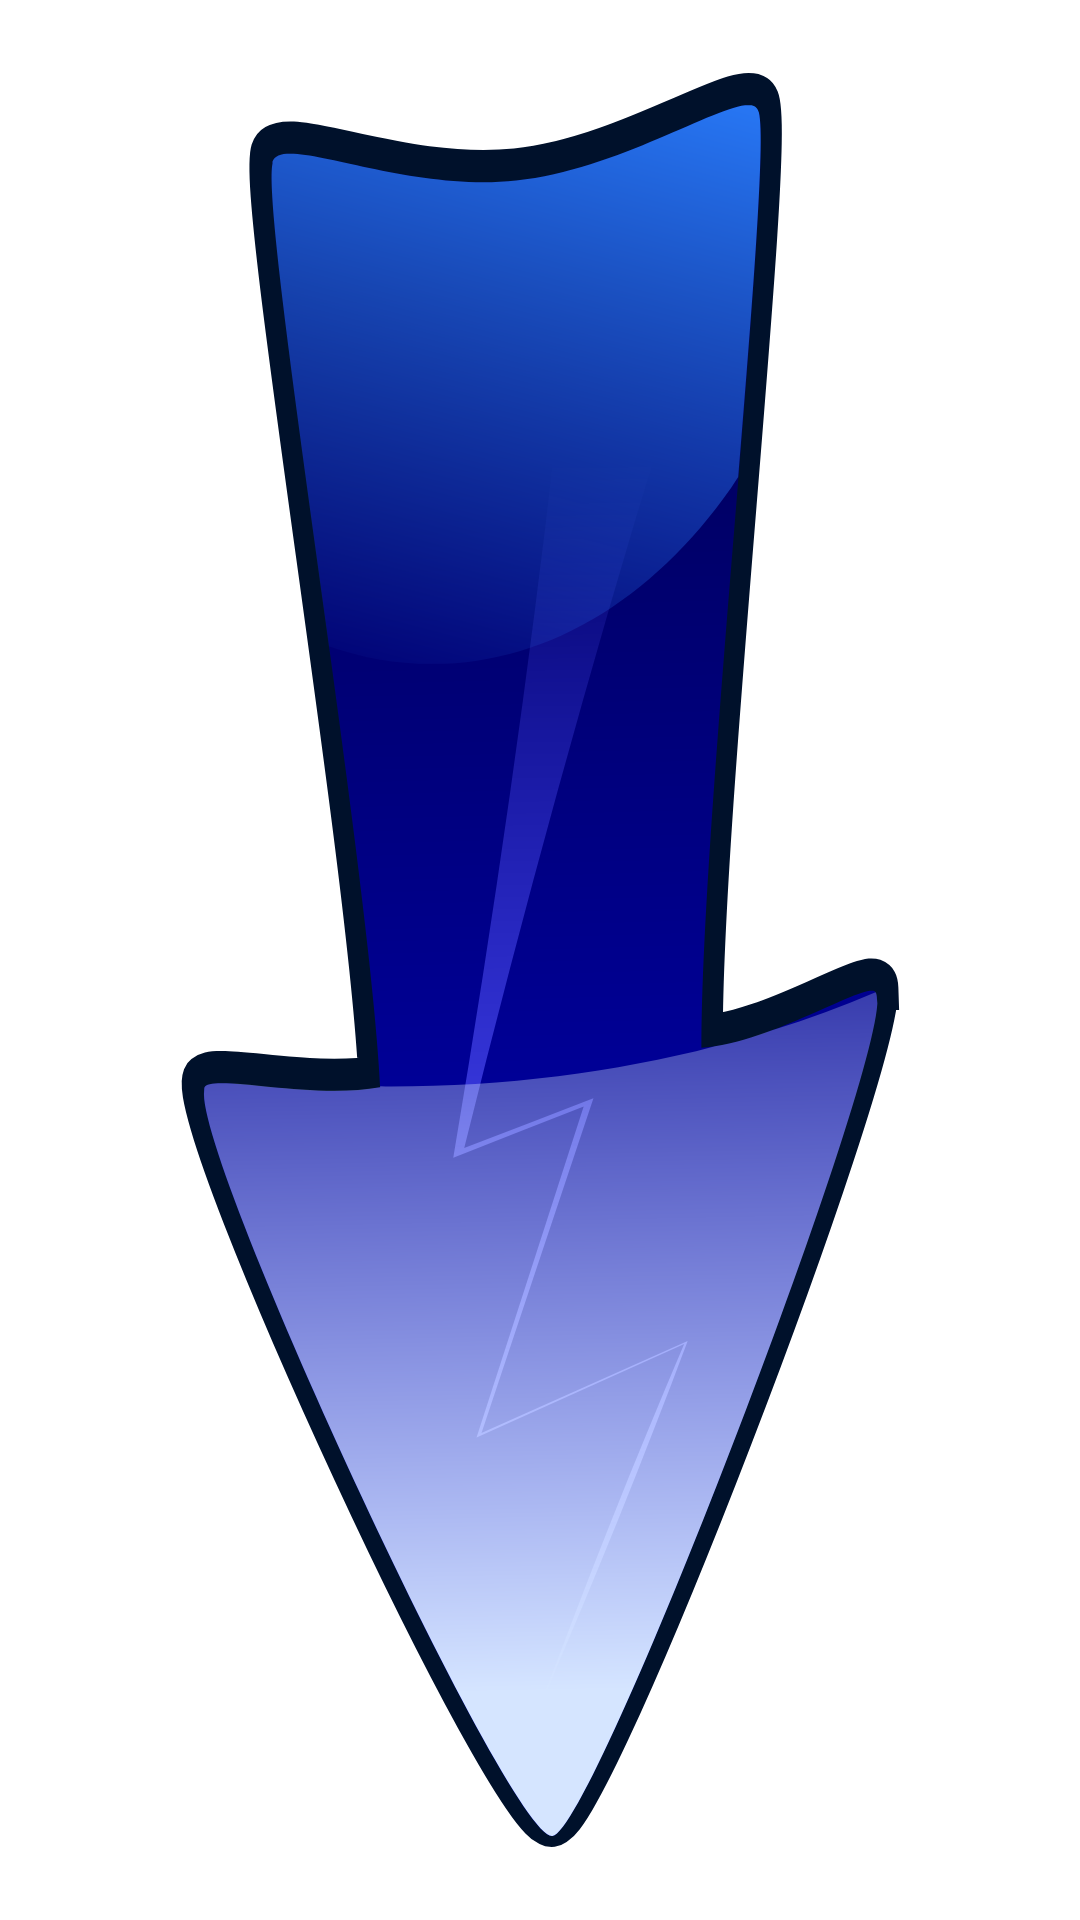

Here is an Android app screen rendered from its layout file. Give the layout XML and the strings, colors and styles it references.
<!-- AndroidManifest.xml: application theme NoActionBar -->
<!-- res/layout/down_arrow_renderable.xml -->
<?xml version="1.0" encoding="utf-8"?>
<ImageView xmlns:android="http://schemas.android.com/apk/res/android"
    android:id="@+id/arrow"
    android:layout_width="30dp"
    android:layout_height="30dp"
    android:rotation="180"
    android:src="@drawable/ic_long_arrow_up" />
<!-- resources referenced by this layout -->
<resources>
  <!-- drawable ic_long_arrow_up: vector/xml drawable (drawable, 5385 chars, omitted) -->
  <style name="NoActionBar" parent="Theme.ArLoctionDemo">
          <item name="android:windowActionBar">false</item>
          <item name="android:windowNoTitle">true</item>
      </style>
  <style name="Theme.ArLoctionDemo" parent="Theme.MaterialComponents.DayNight.DarkActionBar">
          
          <item name="colorPrimary">#2D2B30</item>
          <item name="colorPrimaryVariant">#424143</item>
          <item name="colorOnPrimary">@color/white</item>
          
          <item name="colorSecondary">#92AF8F</item>
          <item name="colorSecondaryVariant">#7E8061</item>
          <item name="colorOnSecondary">@color/black</item>
          
          <item name="android:statusBarColor" tools:targetApi="l">?attr/colorPrimaryVariant</item>
          
      </style>
  <!-- not gathered from this repository: default colours our renderer supplied (Android Studio template values) -->
  <color name="black">#FF000000</color>
  <color name="white">#FFFFFFFF</color>
</resources>
